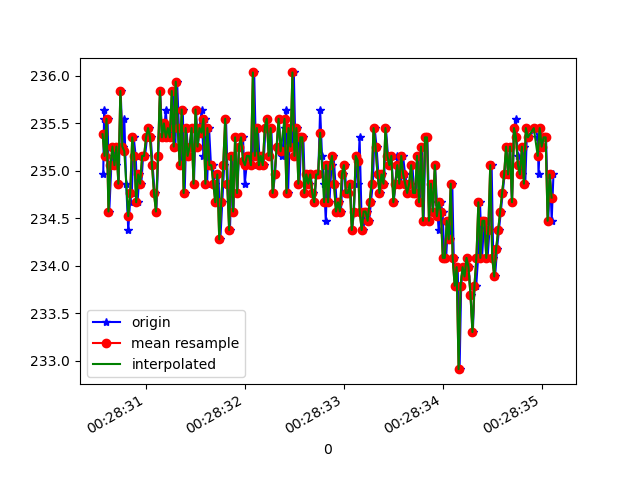

Source data for this figure (header and first rows):
1618187310567, 882973558624065, 234.96094, -274.60938, -30.175781
1618187310575, 882973578100937, 235.5, -273.6, -29.98
1618187310578, 882973597054666, 235.6, -274.3, -30.37
1618187310591, 882973616161003, 235.2, -274, -29.98
1618187310611, 882973635206296, 235.5, -274.1, -30.37
1618187310628, 882973654312633, 234.6, -273.9, -30.08
1618187310649, 882973673357926, 235.1, -275.0, -30.66
1618187310670, 882973692342177, 235.3, -274.6, -29.69
1618187310691, 882973711662163, 235.1, -273.8, -30.76
1618187310704, 882973730585371, 235.3, -273.6, -28.91
1618187310723, 882973749630665, 234.9, -273.7, -29
1618187310743, 882973768737001, 235.8, -273.7, -29.79
1618187310763, 882973787690730, 235.3, -273.7, -30.08
1618187310780, 882973806736024, 235.5, -273.8, -29.1
1618187310799, 882973825781318, 234.9, -273.7, -28.71
1618187310820, 882973844704526, 234.4, -273.9, -29.59
1618187310838, 882973863932948, 234.7, -273.2, -29.1
1618187310856, 882973882978241, 234.8, -272.9, -30.66
1618187310875, 882973901901450, 235.4, -272.8, -30.08
1618187310895, 882973920977264, 235.2, -272.7, -30.18
1618187310914, 882973940053079, 234.7, -272.6, -29.79
1618187310933, 882973959098373, 235, -272.1, -29.69
1618187310952, 882973978021581, 234.9, -272.4, -30.08
1618187310970, 882973997097396, 235.2, -272.9, -30.47
1618187310990, 882974016142690, 235.2, -272.9, -30.18
1618187311010, 882974035096420, 235.4, -272.3, -29.98
1618187311028, 882974054141713, 235.4, -272.6, -30.66
1618187311047, 882974073187007, 235.4, -273, -30.47
1618187311066, 882974092262822, 235.1, -272.5, -29.98
1618187311087, 882974111277594, 234.8, -272.3, -30.76
1618187311104, 882974130322888, 234.6, -272, -29.59
1618187311123, 882974149398703, 235.2, -272.2, -30.08
1618187311143, 882974168443996, 235.8, -272.6, -30.08
1618187311161, 882974187458769, 235.4, -273, -30.18
1618187311180, 882974206504062, 235.4, -272.9, -29.79
1618187311199, 882974225457792, 235.6, -272.7, -29.39
1618187311219, 882974244564128, 235.4, -272.4, -30.37
1618187311237, 882974263548379, 235.4, -272, -29.59
1618187311256, 882974282532630, 235.4, -272.2, -30.37
1618187311275, 882974301547402, 235.8, -272.6, -30.37
1618187311296, 882974320562175, 235.3, -272.1, -30.47
1618187311314, 882974339576947, 235.9, -272.3, -29.98
1618187311332, 882974358622241, 235.4, -272.3, -29.69
1618187311352, 882974377759098, 235.1, -271.8, -30.08
1618187311371, 882974396621264, 235.6, -271.8, -30.08
1618187311390, 882974415636036, 234.8, -271, -29.59
1618187311408, 882974434681330, 235.4, -271, -29.59
1618187311427, 882974453665581, 235.2, -270.9, -30.18
1618187311446, 882974472619311, 235.3, -271.4, -30.37
1618187311466, 882974491634083, 235.4, -270.5, -30.18
1618187311484, 882974510679377, 234.9, -270.4, -30.37
1618187311505, 882974529724670, 235.6, -270.8, -30.08
1618187311523, 882974548739442, 235.3, -270.4, -30.66
1618187311541, 882974567754215, 235.4, -270.6, -30.37
1618187311563, 882974586891072, 235.6, -270.7, -30.18
1618187311579, 882974605844802, 235.2, -271.8, -31.15
1618187311598, 882974624859574, 235.5, -272.1, -30.76
1618187311617, 882974643843825, 234.9, -271.9, -31.84
1618187311637, 882974662858598, 235.4, -271.2, -31.45
1618187311656, 882974682025976, 235.1, -271.2, -31.45
1618187311674, 882974700888142, 235.1, -271.6, -31.15
... 179 more rows
